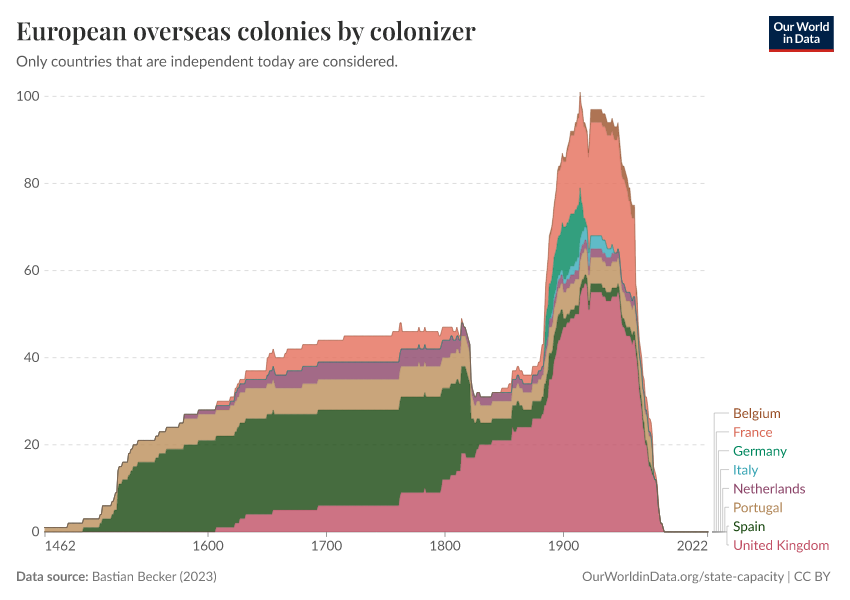

The table this chart was drawn from, first rows:
Entity, Code, Year, Number of colonies
Belgium, BEL, 1462, 0
Belgium, BEL, 1463, 0
Belgium, BEL, 1464, 0
Belgium, BEL, 1465, 0
Belgium, BEL, 1466, 0
Belgium, BEL, 1467, 0
Belgium, BEL, 1468, 0
Belgium, BEL, 1469, 0
Belgium, BEL, 1470, 0
Belgium, BEL, 1471, 0
Belgium, BEL, 1472, 0
Belgium, BEL, 1473, 0
Belgium, BEL, 1474, 0
Belgium, BEL, 1475, 0
Belgium, BEL, 1476, 0
Belgium, BEL, 1477, 0
Belgium, BEL, 1478, 0
Belgium, BEL, 1479, 0
Belgium, BEL, 1480, 0
Belgium, BEL, 1481, 0
Belgium, BEL, 1482, 0
Belgium, BEL, 1483, 0
Belgium, BEL, 1484, 0
Belgium, BEL, 1485, 0
Belgium, BEL, 1486, 0
Belgium, BEL, 1487, 0
Belgium, BEL, 1488, 0
Belgium, BEL, 1489, 0
Belgium, BEL, 1490, 0
Belgium, BEL, 1491, 0
Belgium, BEL, 1492, 0
Belgium, BEL, 1493, 0
Belgium, BEL, 1494, 0
Belgium, BEL, 1495, 0
Belgium, BEL, 1496, 0
Belgium, BEL, 1497, 0
Belgium, BEL, 1498, 0
Belgium, BEL, 1499, 0
Belgium, BEL, 1500, 0
Belgium, BEL, 1501, 0
Belgium, BEL, 1502, 0
Belgium, BEL, 1503, 0
Belgium, BEL, 1504, 0
Belgium, BEL, 1505, 0
Belgium, BEL, 1506, 0
Belgium, BEL, 1507, 0
Belgium, BEL, 1508, 0
Belgium, BEL, 1509, 0
Belgium, BEL, 1510, 0
Belgium, BEL, 1511, 0
Belgium, BEL, 1512, 0
Belgium, BEL, 1513, 0
Belgium, BEL, 1514, 0
Belgium, BEL, 1515, 0
Belgium, BEL, 1516, 0
Belgium, BEL, 1517, 0
Belgium, BEL, 1518, 0
Belgium, BEL, 1519, 0
Belgium, BEL, 1520, 0
Belgium, BEL, 1521, 0
... 4,428 more rows
